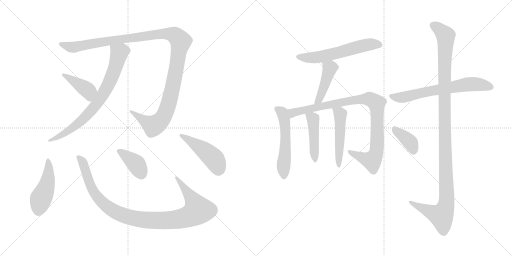
t = 0.00 s
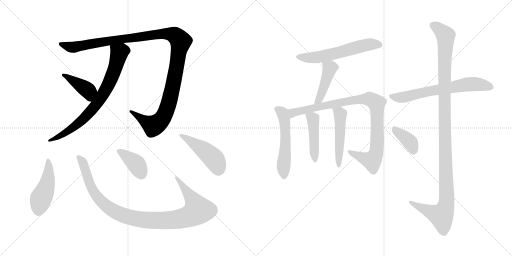
t = 2.50 s
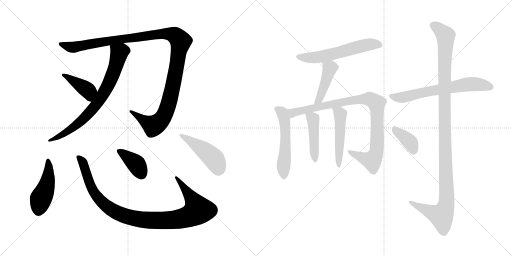
t = 5.00 s
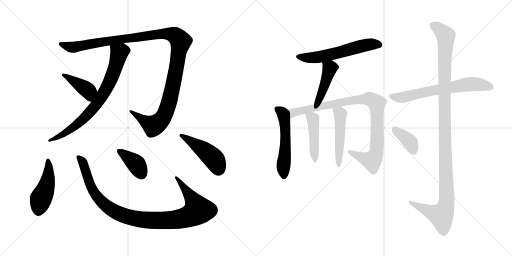
t = 7.49 s
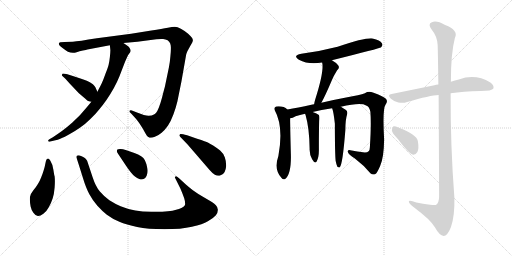
t = 9.99 s
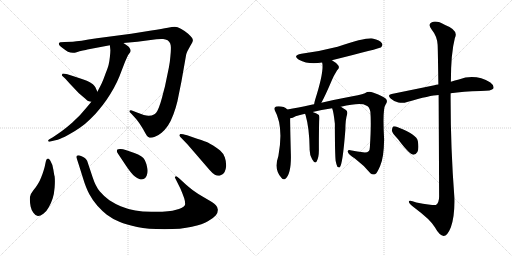
t = 12.49 s

The animated SVG that drew these frames (rendered in a browser with its animation timeline set to each time). Animation: 16 CSS @keyframes rules; one cycle of 12.49 s.

<svg version="1.1" viewBox="0 0 2048 1024" xmlns="http://www.w3.org/2000/svg">
  <g stroke="lightgray" stroke-dasharray="1,1" stroke-width="1" transform="scale(4, 4)">
    <line x1="0" y1="0" x2="256" y2="256"></line>
    <line x1="256" y1="0" x2="0" y2="256"></line>
    <line x1="128" y1="0" x2="128" y2="256"></line>
    <line x1="0" y1="128" x2="256" y2="128"></line>
    <line x1="256" y1="0" x2="512" y2="256"></line>
    <line x1="512" y1="0" x2="256" y2="256"></line>
    <line x1="384" y1="0" x2="384" y2="256"></line>
    <line x1="256" y1="128" x2="512" y2="128"></line>
  </g>
<g transform="scale(1, -1) translate(0, -850)">
   <style type="text/css">
    @keyframes keyframes0 {
      from {
       stroke: black;
       stroke-dashoffset: 1227;
       stroke-width: 128;
       }
       80% {
       animation-timing-function: step-end;
       stroke: black;
       stroke-dashoffset: 0;
       stroke-width: 128;
       }
       to {
       stroke: black;
       stroke-width: 1024;
       }
       }
       #make-me-a-hanzi-animation-0 {
         animation: keyframes0 1.248535s both;
         animation-delay: 0.000000s;
         animation-timing-function: linear;
       }
    @keyframes keyframes1 {
      from {
       stroke: black;
       stroke-dashoffset: 765;
       stroke-width: 128;
       }
       71% {
       animation-timing-function: step-end;
       stroke: black;
       stroke-dashoffset: 0;
       stroke-width: 128;
       }
       to {
       stroke: black;
       stroke-width: 1024;
       }
       }
       #make-me-a-hanzi-animation-1 {
         animation: keyframes1 0.872559s both;
         animation-delay: 1.248535s;
         animation-timing-function: linear;
       }
    @keyframes keyframes2 {
      from {
       stroke: black;
       stroke-dashoffset: 408;
       stroke-width: 128;
       }
       57% {
       animation-timing-function: step-end;
       stroke: black;
       stroke-dashoffset: 0;
       stroke-width: 128;
       }
       to {
       stroke: black;
       stroke-width: 1024;
       }
       }
       #make-me-a-hanzi-animation-2 {
         animation: keyframes2 0.582031s both;
         animation-delay: 2.121094s;
         animation-timing-function: linear;
       }
    @keyframes keyframes3 {
      from {
       stroke: black;
       stroke-dashoffset: 470;
       stroke-width: 128;
       }
       60% {
       animation-timing-function: step-end;
       stroke: black;
       stroke-dashoffset: 0;
       stroke-width: 128;
       }
       to {
       stroke: black;
       stroke-width: 1024;
       }
       }
       #make-me-a-hanzi-animation-3 {
         animation: keyframes3 0.632487s both;
         animation-delay: 2.703125s;
         animation-timing-function: linear;
       }
    @keyframes keyframes4 {
      from {
       stroke: black;
       stroke-dashoffset: 1032;
       stroke-width: 128;
       }
       77% {
       animation-timing-function: step-end;
       stroke: black;
       stroke-dashoffset: 0;
       stroke-width: 128;
       }
       to {
       stroke: black;
       stroke-width: 1024;
       }
       }
       #make-me-a-hanzi-animation-4 {
         animation: keyframes4 1.089844s both;
         animation-delay: 3.335612s;
         animation-timing-function: linear;
       }
    @keyframes keyframes5 {
      from {
       stroke: black;
       stroke-dashoffset: 389;
       stroke-width: 128;
       }
       56% {
       animation-timing-function: step-end;
       stroke: black;
       stroke-dashoffset: 0;
       stroke-width: 128;
       }
       to {
       stroke: black;
       stroke-width: 1024;
       }
       }
       #make-me-a-hanzi-animation-5 {
         animation: keyframes5 0.566569s both;
         animation-delay: 4.425456s;
         animation-timing-function: linear;
       }
    @keyframes keyframes6 {
      from {
       stroke: black;
       stroke-dashoffset: 467;
       stroke-width: 128;
       }
       60% {
       animation-timing-function: step-end;
       stroke: black;
       stroke-dashoffset: 0;
       stroke-width: 128;
       }
       to {
       stroke: black;
       stroke-width: 1024;
       }
       }
       #make-me-a-hanzi-animation-6 {
         animation: keyframes6 0.630046s both;
         animation-delay: 4.992025s;
         animation-timing-function: linear;
       }
    @keyframes keyframes7 {
      from {
       stroke: black;
       stroke-dashoffset: 584;
       stroke-width: 128;
       }
       66% {
       animation-timing-function: step-end;
       stroke: black;
       stroke-dashoffset: 0;
       stroke-width: 128;
       }
       to {
       stroke: black;
       stroke-width: 1024;
       }
       }
       #make-me-a-hanzi-animation-7 {
         animation: keyframes7 0.725260s both;
         animation-delay: 5.622071s;
         animation-timing-function: linear;
       }
    @keyframes keyframes8 {
      from {
       stroke: black;
       stroke-dashoffset: 440;
       stroke-width: 128;
       }
       59% {
       animation-timing-function: step-end;
       stroke: black;
       stroke-dashoffset: 0;
       stroke-width: 128;
       }
       to {
       stroke: black;
       stroke-width: 1024;
       }
       }
       #make-me-a-hanzi-animation-8 {
         animation: keyframes8 0.608073s both;
         animation-delay: 6.347331s;
         animation-timing-function: linear;
       }
    @keyframes keyframes9 {
      from {
       stroke: black;
       stroke-dashoffset: 531;
       stroke-width: 128;
       }
       63% {
       animation-timing-function: step-end;
       stroke: black;
       stroke-dashoffset: 0;
       stroke-width: 128;
       }
       to {
       stroke: black;
       stroke-width: 1024;
       }
       }
       #make-me-a-hanzi-animation-9 {
         animation: keyframes9 0.682129s both;
         animation-delay: 6.955404s;
         animation-timing-function: linear;
       }
    @keyframes keyframes10 {
      from {
       stroke: black;
       stroke-dashoffset: 945;
       stroke-width: 128;
       }
       75% {
       animation-timing-function: step-end;
       stroke: black;
       stroke-dashoffset: 0;
       stroke-width: 128;
       }
       to {
       stroke: black;
       stroke-width: 1024;
       }
       }
       #make-me-a-hanzi-animation-10 {
         animation: keyframes10 1.019043s both;
         animation-delay: 7.637533s;
         animation-timing-function: linear;
       }
    @keyframes keyframes11 {
      from {
       stroke: black;
       stroke-dashoffset: 450;
       stroke-width: 128;
       }
       59% {
       animation-timing-function: step-end;
       stroke: black;
       stroke-dashoffset: 0;
       stroke-width: 128;
       }
       to {
       stroke: black;
       stroke-width: 1024;
       }
       }
       #make-me-a-hanzi-animation-11 {
         animation: keyframes11 0.616211s both;
         animation-delay: 8.656576s;
         animation-timing-function: linear;
       }
    @keyframes keyframes12 {
      from {
       stroke: black;
       stroke-dashoffset: 498;
       stroke-width: 128;
       }
       62% {
       animation-timing-function: step-end;
       stroke: black;
       stroke-dashoffset: 0;
       stroke-width: 128;
       }
       to {
       stroke: black;
       stroke-width: 1024;
       }
       }
       #make-me-a-hanzi-animation-12 {
         animation: keyframes12 0.655273s both;
         animation-delay: 9.272787s;
         animation-timing-function: linear;
       }
    @keyframes keyframes13 {
      from {
       stroke: black;
       stroke-dashoffset: 662;
       stroke-width: 128;
       }
       68% {
       animation-timing-function: step-end;
       stroke: black;
       stroke-dashoffset: 0;
       stroke-width: 128;
       }
       to {
       stroke: black;
       stroke-width: 1024;
       }
       }
       #make-me-a-hanzi-animation-13 {
         animation: keyframes13 0.788737s both;
         animation-delay: 9.928060s;
         animation-timing-function: linear;
       }
    @keyframes keyframes14 {
      from {
       stroke: black;
       stroke-dashoffset: 1182;
       stroke-width: 128;
       }
       79% {
       animation-timing-function: step-end;
       stroke: black;
       stroke-dashoffset: 0;
       stroke-width: 128;
       }
       to {
       stroke: black;
       stroke-width: 1024;
       }
       }
       #make-me-a-hanzi-animation-14 {
         animation: keyframes14 1.211914s both;
         animation-delay: 10.716797s;
         animation-timing-function: linear;
       }
    @keyframes keyframes15 {
      from {
       stroke: black;
       stroke-dashoffset: 381;
       stroke-width: 128;
       }
       55% {
       animation-timing-function: step-end;
       stroke: black;
       stroke-dashoffset: 0;
       stroke-width: 128;
       }
       to {
       stroke: black;
       stroke-width: 1024;
       }
       }
       #make-me-a-hanzi-animation-15 {
         animation: keyframes15 0.560059s both;
         animation-delay: 11.928711s;
         animation-timing-function: linear;
       }
</style>
<path d="M 493.5 678.0 L 549.5 683.0 L 625.5 693.0 Q 636.5 694.0 644.5 694.0 L 652.5 694.0 Q 662.5 693.0 670.5 689.0 Q 677.5 683.0 680.5 677.0 Q 683.5 670.0 683.5 661.0 L 683.5 654.0 Q 683.5 643.0 681.5 624.0 Q 679.5 599.0 675.5 580.0 L 659.5 503.0 Q 655.5 489.0 648.5 461.0 Q 641.5 435.0 635.5 420.0 Q 629.5 405.0 624.5 399.0 Q 619.5 394.0 613.5 391.0 Q 608.5 388.0 595.5 387.0 L 593.5 387.0 Q 580.5 387.0 545.5 401.0 L 527.5 408.0 Q 525.5 409.0 523.5 409.0 Q 521.5 409.0 519.5 408.0 Q 518.5 407.0 518.5 405.0 L 518.5 402.0 L 525.5 395.0 L 545.5 373.0 Q 556.5 360.0 571.5 335.0 Q 585.5 309.0 589.5 305.0 Q 593.5 301.0 595.5 301.0 Q 597.5 299.0 599.5 299.0 L 603.5 299.0 Q 609.5 299.0 619.5 303.0 Q 633.5 308.0 646.5 319.0 Q 659.5 330.0 671.5 347.0 Q 683.5 365.0 693.5 392.0 Q 703.5 419.0 709.5 444.0 L 725.5 523.0 L 743.5 625.0 Q 745.5 637.0 749.5 645.0 L 761.5 667.0 Q 770.5 682.0 771.5 687.0 Q 771.5 693.0 768.5 698.0 Q 765.5 703.0 752.5 715.0 Q 738.5 727.0 723.5 735.0 Q 709.5 743.0 699.5 743.0 L 697.5 743.0 Q 689.5 743.0 671.5 739.0 Q 649.5 735.0 605.5 728.0 L 524.5 715.0 L 387.5 697.0 Q 313.5 685.0 291.5 683.0 L 257.5 682.0 L 241.5 681.0 Q 235.5 679.0 235.5 677.0 L 235.5 675.0 Q 235.5 673.0 237.5 669.0 Q 240.5 665.0 251.5 657.0 Q 263.5 649.0 271.5 643.0 Q 281.5 639.0 291.5 639.0 L 293.5 639.0 Q 298.5 639.0 306.5 641.0 Q 317.5 645.0 331.5 648.0 Q 345.5 651.0 349.5 652.0 L 439.5 669.0 L 493.5 678.0 Z" fill="lightgray"></path> 
<path d="M 365.5 443.0 L 345.5 419.0 L 319.5 389.0 L 289.5 360.0 Q 273.5 346.0 259.5 335.0 Q 244.5 323.0 233.5 316.0 L 211.5 301.0 L 197.5 293.0 Q 192.5 290.0 192.5 287.0 L 192.5 286.0 Q 193.5 283.0 197.5 283.0 Q 199.5 283.0 201.5 284.0 L 217.5 288.0 Q 231.5 291.0 243.5 296.0 Q 254.5 300.0 277.5 313.0 Q 299.5 325.0 319.5 339.0 Q 340.5 353.0 361.5 374.0 Q 383.5 395.0 397.5 413.0 Q 412.5 431.0 426.5 451.0 Q 441.5 473.0 455.5 498.0 Q 469.5 524.0 477.5 544.0 L 497.5 596.0 Q 509.5 626.0 515.5 634.0 Q 521.5 642.0 521.5 643.0 Q 522.5 645.0 522.5 648.0 Q 522.5 651.0 520.5 654.0 Q 518.5 659.0 513.5 664.0 Q 507.5 669.0 493.5 678.0 C 468.5 695.0 436.5 699.0 439.5 669.0 L 441.5 649.0 Q 441.5 641.0 439.5 622.0 Q 437.5 603.0 434.5 591.0 Q 431.5 579.0 421.5 554.0 Q 412.5 529.0 409.5 523.0 Q 407.5 517.0 401.5 506.0 L 389.5 483.0 L 365.5 443.0 Z" fill="lightgray"></path> 
<path d="M 389.5 483.0 L 381.5 501.0 Q 379.5 505.0 371.5 513.0 Q 361.5 521.0 349.5 526.0 Q 337.5 532.0 297.5 544.0 L 269.5 553.0 Q 257.5 556.0 252.5 556.0 Q 250.5 556.0 249.5 555.0 Q 247.5 551.0 247.5 548.0 L 261.5 535.0 L 279.5 515.0 L 315.5 477.0 L 341.5 455.0 Q 347.5 449.0 350.5 447.0 Q 353.5 445.0 365.5 443.0 C 394.5 438.0 401.5 456.0 389.5 483.0 Z" fill="lightgray"></path> 
<path d="M 218.5 145.0 Q 217.5 145.0 213.5 171.0 Q 209.5 195.0 201.5 207.0 Q 195.5 216.0 192.5 216.0 L 191.5 216.0 Q 187.5 215.0 185.5 211.0 Q 183.5 207.0 181.5 196.0 Q 179.5 184.0 174.5 168.0 Q 169.5 152.0 164.5 140.0 Q 159.5 127.0 151.5 114.0 Q 143.5 100.0 133.5 89.0 L 123.5 74.0 Q 119.5 65.0 119.5 52.0 Q 119.5 39.0 122.5 24.0 Q 125.5 9.0 133.5 -1.0 Q 142.5 -14.0 151.5 -14.0 L 152.5 -14.0 Q 161.5 -14.0 173.5 -5.0 Q 185.5 3.0 194.5 20.0 Q 204.5 37.0 210.5 56.0 Q 216.5 74.0 218.5 100.0 Q 219.5 113.0 219.5 124.0 Q 219.5 136.0 218.5 145.0 Z" fill="lightgray"></path> 
<path d="M 718.5 135.0 Q 708.5 145.0 704.5 145.0 L 703.5 145.0 Q 700.5 144.0 699.5 141.0 Q 699.5 139.0 707.5 124.0 L 721.5 96.0 Q 728.5 80.0 736.5 58.0 Q 740.5 45.0 740.5 37.0 Q 740.5 32.0 739.5 29.0 Q 735.5 23.0 725.5 18.0 Q 716.5 14.0 704.5 11.0 Q 691.5 7.0 671.5 5.0 Q 649.5 3.0 625.5 3.0 L 604.5 3.0 Q 569.5 3.0 541.5 8.0 Q 505.5 15.0 482.5 25.0 Q 459.5 35.0 437.5 49.0 Q 415.5 65.0 399.5 84.0 Q 382.5 104.0 370.5 141.0 L 355.5 186.0 L 348.5 207.0 Q 345.5 212.0 340.5 217.0 Q 335.5 221.0 326.5 225.0 Q 317.5 229.0 313.5 229.0 Q 309.5 229.0 307.5 227.0 Q 305.5 225.0 305.5 221.0 L 315.5 190.0 L 331.5 139.0 Q 343.5 99.0 357.5 73.0 Q 371.5 47.0 389.5 27.0 Q 407.5 7.0 427.5 -9.0 Q 448.5 -25.0 477.5 -37.0 Q 505.5 -49.0 548.5 -58.0 Q 591.5 -67.0 657.5 -67.0 Q 725.5 -67.0 767.5 -57.0 Q 811.5 -47.0 831.5 -35.0 Q 853.5 -23.0 863.5 -11.0 Q 871.5 0.0 871.5 11.0 Q 871.5 21.0 863.5 29.0 Q 856.5 36.0 847.5 42.0 L 813.5 62.0 Q 790.5 75.0 771.5 89.0 Q 753.5 103.0 743.5 112.0 L 718.5 135.0 Z" fill="lightgray"></path> 
<path d="M 503.5 188.0 Q 525.5 155.0 538.5 145.0 Q 550.5 135.0 559.5 133.0 Q 562.5 132.0 565.5 132.0 Q 571.5 132.0 576.5 135.0 Q 583.5 139.0 586.5 147.0 Q 590.5 156.0 590.5 166.0 Q 590.5 171.0 589.5 176.0 Q 587.5 193.0 579.5 209.0 Q 570.5 227.0 537.5 238.0 L 505.5 249.0 Q 490.5 254.0 482.5 254.0 L 479.5 254.0 Q 471.5 254.0 469.5 252.0 Q 467.5 249.0 467.5 245.0 Q 467.5 241.0 473.5 233.0 L 503.5 188.0 Z" fill="lightgray"></path> 
<path d="M 748.5 309.0 Q 729.5 314.0 723.5 314.0 L 721.5 314.0 Q 717.5 311.0 717.5 309.0 Q 717.5 306.0 721.5 302.0 L 749.5 273.0 L 787.5 229.0 L 837.5 171.0 Q 849.5 157.0 859.5 151.0 Q 866.5 147.0 873.5 147.0 Q 878.5 147.0 882.5 149.0 Q 893.5 153.0 898.5 162.0 Q 903.5 172.0 904.5 185.0 L 904.5 190.0 Q 904.5 205.0 899.5 220.0 Q 893.5 237.0 880.5 248.0 Q 866.5 259.0 852.5 268.0 Q 837.5 277.0 831.5 280.0 Q 825.5 283.0 788.5 295.0 L 748.5 309.0 Z" fill="lightgray"></path> 
<path d="M 1327.5 609.5 Q 1519.5 657.5 1523.5 660.5 Q 1533.5 669.5 1527.5 677.5 Q 1520.5 689.5 1490.5 696.5 Q 1462.5 700.5 1350.5 663.5 Q 1281.5 645.5 1205.5 635.5 Q 1168.5 628.5 1195.5 611.5 Q 1234.5 590.5 1288.5 600.5 L 1327.5 609.5 Z" fill="lightgray"></path> 
<path d="M 1285.5 439.5 Q 1300.5 466.5 1326.5 527.5 Q 1333.5 545.5 1348.5 569.5 Q 1360.5 579.5 1352.5 589.5 Q 1345.5 599.5 1327.5 609.5 C 1301.5 624.5 1282.5 629.5 1288.5 600.5 Q 1297.5 567.5 1260.5 451.5 Q 1257.5 441.5 1256.5 433.5 C 1251.5 403.5 1271.5 413.5 1285.5 439.5 Z" fill="lightgray"></path> 
<path d="M 1149.5 412.5 Q 1134.5 427.5 1104.5 424.5 Q 1094.5 420.5 1098.5 410.5 Q 1135.5 344.5 1113.5 226.5 Q 1094.5 172.5 1125.5 139.5 Q 1132.5 129.5 1140.5 134.5 Q 1165.5 152.5 1163.5 232.5 Q 1160.5 344.5 1160.5 377.5 C 1160.5 404.5 1160.5 404.5 1149.5 412.5 Z" fill="lightgray"></path> 
<path d="M 1363.5 423.5 Q 1444.5 442.5 1464.5 428.5 Q 1477.5 424.5 1481.5 403.5 Q 1485.5 354.5 1479.5 261.5 Q 1479.5 240.5 1459.5 240.5 Q 1428.5 244.5 1401.5 249.5 Q 1388.5 250.5 1391.5 242.5 Q 1392.5 233.5 1419.5 216.5 Q 1456.5 188.5 1481.5 157.5 Q 1491.5 148.5 1501.5 154.5 Q 1508.5 158.5 1520.5 186.5 Q 1535.5 219.5 1536.5 292.5 Q 1529.5 415.5 1542.5 432.5 Q 1552.5 445.5 1543.5 455.5 Q 1533.5 465.5 1491.5 480.5 Q 1473.5 486.5 1459.5 477.5 Q 1440.5 470.5 1384.5 460.5 Q 1330.5 450.5 1285.5 439.5 L 1256.5 433.5 Q 1249.5 433.5 1245.5 431.5 Q 1190.5 419.5 1149.5 412.5 C 1119.5 407.5 1132.5 367.5 1160.5 377.5 Q 1170.5 377.5 1182.5 385.5 Q 1198.5 391.5 1220.5 395.5 L 1250.5 402.5 Q 1283.5 411.5 1328.5 417.5 L 1363.5 423.5 Z" fill="lightgray"></path> 
<path d="M 1220.5 395.5 Q 1220.5 394.5 1222.5 389.5 Q 1237.5 337.5 1238.5 255.5 Q 1237.5 231.5 1248.5 213.5 Q 1260.5 192.5 1266.5 204.5 Q 1276.5 220.5 1275.5 256.5 Q 1275.5 353.5 1277.5 373.5 Q 1278.5 385.5 1275.5 390.5 Q 1268.5 396.5 1250.5 402.5 C 1222.5 412.5 1213.5 415.5 1220.5 395.5 Z" fill="lightgray"></path> 
<path d="M 1342.5 207.5 Q 1345.5 191.5 1349.5 183.5 Q 1353.5 179.5 1358.5 180.5 Q 1370.5 189.5 1381.5 331.5 Q 1381.5 371.5 1388.5 393.5 Q 1391.5 405.5 1382.5 411.5 Q 1372.5 418.5 1363.5 423.5 C 1337.5 438.5 1319.5 446.5 1328.5 417.5 Q 1334.5 402.5 1339.5 355.5 Q 1339.5 238.5 1342.5 207.5 Z" fill="lightgray"></path> 
<path d="M 1802.5 477.5 Q 1851.5 484.5 1922.5 486.5 Q 1967.5 486.5 1973.5 496.5 Q 1977.5 508.5 1961.5 520.5 Q 1901.5 556.5 1835.5 532.5 Q 1819.5 529.5 1803.5 523.5 L 1753.5 512.5 Q 1743.5 511.5 1737.5 509.5 Q 1659.5 493.5 1566.5 474.5 Q 1547.5 471.5 1562.5 456.5 Q 1575.5 444.5 1593.5 440.5 Q 1612.5 436.5 1628.5 442.5 Q 1721.5 469.5 1754.5 470.5 L 1802.5 477.5 Z" fill="lightgray"></path> 
<path d="M 1754.5 470.5 Q 1755.5 322.5 1756.5 64.5 Q 1756.5 39.5 1743.5 30.5 Q 1737.5 27.5 1665.5 40.5 Q 1632.5 52.5 1635.5 42.5 Q 1636.5 35.5 1656.5 20.5 Q 1722.5 -28.5 1739.5 -58.5 Q 1758.5 -92.5 1774.5 -93.5 Q 1789.5 -93.5 1803.5 -58.5 Q 1819.5 -13.5 1817.5 60.5 Q 1801.5 268.5 1802.5 477.5 L 1803.5 523.5 Q 1803.5 637.5 1819.5 698.5 Q 1835.5 729.5 1780.5 750.5 Q 1746.5 769.5 1727.5 761.5 Q 1709.5 754.5 1726.5 732.5 Q 1748.5 705.5 1750.5 671.5 Q 1751.5 653.5 1753.5 512.5 L 1754.5 470.5 Z" fill="lightgray"></path> 
<path d="M 1591.5 294.5 Q 1636.5 234.5 1652.5 231.5 Q 1662.5 230.5 1669.5 242.5 Q 1676.5 255.5 1671.5 285.5 Q 1667.5 312.5 1593.5 340.5 Q 1578.5 346.5 1572.5 344.5 Q 1568.5 341.5 1567.5 328.5 Q 1568.5 318.5 1591.5 294.5 Z" fill="lightgray"></path> 
      <clipPath id="make-me-a-hanzi-clip-0">
      <path d="M 493.5 678.0 L 549.5 683.0 L 625.5 693.0 Q 636.5 694.0 644.5 694.0 L 652.5 694.0 Q 662.5 693.0 670.5 689.0 Q 677.5 683.0 680.5 677.0 Q 683.5 670.0 683.5 661.0 L 683.5 654.0 Q 683.5 643.0 681.5 624.0 Q 679.5 599.0 675.5 580.0 L 659.5 503.0 Q 655.5 489.0 648.5 461.0 Q 641.5 435.0 635.5 420.0 Q 629.5 405.0 624.5 399.0 Q 619.5 394.0 613.5 391.0 Q 608.5 388.0 595.5 387.0 L 593.5 387.0 Q 580.5 387.0 545.5 401.0 L 527.5 408.0 Q 525.5 409.0 523.5 409.0 Q 521.5 409.0 519.5 408.0 Q 518.5 407.0 518.5 405.0 L 518.5 402.0 L 525.5 395.0 L 545.5 373.0 Q 556.5 360.0 571.5 335.0 Q 585.5 309.0 589.5 305.0 Q 593.5 301.0 595.5 301.0 Q 597.5 299.0 599.5 299.0 L 603.5 299.0 Q 609.5 299.0 619.5 303.0 Q 633.5 308.0 646.5 319.0 Q 659.5 330.0 671.5 347.0 Q 683.5 365.0 693.5 392.0 Q 703.5 419.0 709.5 444.0 L 725.5 523.0 L 743.5 625.0 Q 745.5 637.0 749.5 645.0 L 761.5 667.0 Q 770.5 682.0 771.5 687.0 Q 771.5 693.0 768.5 698.0 Q 765.5 703.0 752.5 715.0 Q 738.5 727.0 723.5 735.0 Q 709.5 743.0 699.5 743.0 L 697.5 743.0 Q 689.5 743.0 671.5 739.0 Q 649.5 735.0 605.5 728.0 L 524.5 715.0 L 387.5 697.0 Q 313.5 685.0 291.5 683.0 L 257.5 682.0 L 241.5 681.0 Q 235.5 679.0 235.5 677.0 L 235.5 675.0 Q 235.5 673.0 237.5 669.0 Q 240.5 665.0 251.5 657.0 Q 263.5 649.0 271.5 643.0 Q 281.5 639.0 291.5 639.0 L 293.5 639.0 Q 298.5 639.0 306.5 641.0 Q 317.5 645.0 331.5 648.0 Q 345.5 651.0 349.5 652.0 L 439.5 669.0 L 493.5 678.0 Z" fill="lightgray"></path>
      </clipPath>
      <path clip-path="url(#make-me-a-hanzi-clip-0)" d="M 240.5 676.0 L 297.5 661.0 L 488.5 695.0 L 648.5 715.0 L 684.5 714.0 L 716.5 694.0 L 722.5 681.0 L 692.5 509.0 L 674.5 434.0 L 650.5 377.0 L 611.5 347.0 L 522.5 405.0 " fill="none" id="make-me-a-hanzi-animation-0" stroke-dasharray="1099 2198" stroke-linecap="round"></path>

      <clipPath id="make-me-a-hanzi-clip-1">
      <path d="M 365.5 443.0 L 345.5 419.0 L 319.5 389.0 L 289.5 360.0 Q 273.5 346.0 259.5 335.0 Q 244.5 323.0 233.5 316.0 L 211.5 301.0 L 197.5 293.0 Q 192.5 290.0 192.5 287.0 L 192.5 286.0 Q 193.5 283.0 197.5 283.0 Q 199.5 283.0 201.5 284.0 L 217.5 288.0 Q 231.5 291.0 243.5 296.0 Q 254.5 300.0 277.5 313.0 Q 299.5 325.0 319.5 339.0 Q 340.5 353.0 361.5 374.0 Q 383.5 395.0 397.5 413.0 Q 412.5 431.0 426.5 451.0 Q 441.5 473.0 455.5 498.0 Q 469.5 524.0 477.5 544.0 L 497.5 596.0 Q 509.5 626.0 515.5 634.0 Q 521.5 642.0 521.5 643.0 Q 522.5 645.0 522.5 648.0 Q 522.5 651.0 520.5 654.0 Q 518.5 659.0 513.5 664.0 Q 507.5 669.0 493.5 678.0 C 468.5 695.0 436.5 699.0 439.5 669.0 L 441.5 649.0 Q 441.5 641.0 439.5 622.0 Q 437.5 603.0 434.5 591.0 Q 431.5 579.0 421.5 554.0 Q 412.5 529.0 409.5 523.0 Q 407.5 517.0 401.5 506.0 L 389.5 483.0 L 365.5 443.0 Z" fill="lightgray"></path>
      </clipPath>
      <path clip-path="url(#make-me-a-hanzi-clip-1)" d="M 447.5 665.0 L 477.5 639.0 L 441.5 528.0 L 403.5 458.0 L 361.5 404.0 L 314.5 357.0 L 252.5 313.0 L 196.5 287.0 " fill="none" id="make-me-a-hanzi-animation-1" stroke-dasharray="637 1274" stroke-linecap="round"></path>

      <clipPath id="make-me-a-hanzi-clip-2">
      <path d="M 389.5 483.0 L 381.5 501.0 Q 379.5 505.0 371.5 513.0 Q 361.5 521.0 349.5 526.0 Q 337.5 532.0 297.5 544.0 L 269.5 553.0 Q 257.5 556.0 252.5 556.0 Q 250.5 556.0 249.5 555.0 Q 247.5 551.0 247.5 548.0 L 261.5 535.0 L 279.5 515.0 L 315.5 477.0 L 341.5 455.0 Q 347.5 449.0 350.5 447.0 Q 353.5 445.0 365.5 443.0 C 394.5 438.0 401.5 456.0 389.5 483.0 Z" fill="lightgray"></path>
      </clipPath>
      <path clip-path="url(#make-me-a-hanzi-clip-2)" d="M 252.5 550.0 L 354.5 485.0 L 360.5 455.0 " fill="none" id="make-me-a-hanzi-animation-2" stroke-dasharray="280 560" stroke-linecap="round"></path>

      <clipPath id="make-me-a-hanzi-clip-3">
      <path d="M 218.5 145.0 Q 217.5 145.0 213.5 171.0 Q 209.5 195.0 201.5 207.0 Q 195.5 216.0 192.5 216.0 L 191.5 216.0 Q 187.5 215.0 185.5 211.0 Q 183.5 207.0 181.5 196.0 Q 179.5 184.0 174.5 168.0 Q 169.5 152.0 164.5 140.0 Q 159.5 127.0 151.5 114.0 Q 143.5 100.0 133.5 89.0 L 123.5 74.0 Q 119.5 65.0 119.5 52.0 Q 119.5 39.0 122.5 24.0 Q 125.5 9.0 133.5 -1.0 Q 142.5 -14.0 151.5 -14.0 L 152.5 -14.0 Q 161.5 -14.0 173.5 -5.0 Q 185.5 3.0 194.5 20.0 Q 204.5 37.0 210.5 56.0 Q 216.5 74.0 218.5 100.0 Q 219.5 113.0 219.5 124.0 Q 219.5 136.0 218.5 145.0 Z" fill="lightgray"></path>
      </clipPath>
      <path clip-path="url(#make-me-a-hanzi-clip-3)" d="M 192.5 209.0 L 191.5 129.0 L 163.5 54.0 L 152.5 1.0 " fill="none" id="make-me-a-hanzi-animation-3" stroke-dasharray="342 684" stroke-linecap="round"></path>

      <clipPath id="make-me-a-hanzi-clip-4">
      <path d="M 718.5 135.0 Q 708.5 145.0 704.5 145.0 L 703.5 145.0 Q 700.5 144.0 699.5 141.0 Q 699.5 139.0 707.5 124.0 L 721.5 96.0 Q 728.5 80.0 736.5 58.0 Q 740.5 45.0 740.5 37.0 Q 740.5 32.0 739.5 29.0 Q 735.5 23.0 725.5 18.0 Q 716.5 14.0 704.5 11.0 Q 691.5 7.0 671.5 5.0 Q 649.5 3.0 625.5 3.0 L 604.5 3.0 Q 569.5 3.0 541.5 8.0 Q 505.5 15.0 482.5 25.0 Q 459.5 35.0 437.5 49.0 Q 415.5 65.0 399.5 84.0 Q 382.5 104.0 370.5 141.0 L 355.5 186.0 L 348.5 207.0 Q 345.5 212.0 340.5 217.0 Q 335.5 221.0 326.5 225.0 Q 317.5 229.0 313.5 229.0 Q 309.5 229.0 307.5 227.0 Q 305.5 225.0 305.5 221.0 L 315.5 190.0 L 331.5 139.0 Q 343.5 99.0 357.5 73.0 Q 371.5 47.0 389.5 27.0 Q 407.5 7.0 427.5 -9.0 Q 448.5 -25.0 477.5 -37.0 Q 505.5 -49.0 548.5 -58.0 Q 591.5 -67.0 657.5 -67.0 Q 725.5 -67.0 767.5 -57.0 Q 811.5 -47.0 831.5 -35.0 Q 853.5 -23.0 863.5 -11.0 Q 871.5 0.0 871.5 11.0 Q 871.5 21.0 863.5 29.0 Q 856.5 36.0 847.5 42.0 L 813.5 62.0 Q 790.5 75.0 771.5 89.0 Q 753.5 103.0 743.5 112.0 L 718.5 135.0 Z" fill="lightgray"></path>
      </clipPath>
      <path clip-path="url(#make-me-a-hanzi-clip-4)" d="M 312.5 222.0 L 333.5 196.0 L 366.5 98.0 L 402.5 47.0 L 470.5 -2.0 L 531.5 -22.0 L 615.5 -32.0 L 684.5 -31.0 L 741.5 -20.0 L 787.5 4.0 L 791.5 12.0 L 777.5 41.0 L 704.5 141.0 " fill="none" id="make-me-a-hanzi-animation-4" stroke-dasharray="904 1808" stroke-linecap="round"></path>

      <clipPath id="make-me-a-hanzi-clip-5">
      <path d="M 503.5 188.0 Q 525.5 155.0 538.5 145.0 Q 550.5 135.0 559.5 133.0 Q 562.5 132.0 565.5 132.0 Q 571.5 132.0 576.5 135.0 Q 583.5 139.0 586.5 147.0 Q 590.5 156.0 590.5 166.0 Q 590.5 171.0 589.5 176.0 Q 587.5 193.0 579.5 209.0 Q 570.5 227.0 537.5 238.0 L 505.5 249.0 Q 490.5 254.0 482.5 254.0 L 479.5 254.0 Q 471.5 254.0 469.5 252.0 Q 467.5 249.0 467.5 245.0 Q 467.5 241.0 473.5 233.0 L 503.5 188.0 Z" fill="lightgray"></path>
      </clipPath>
      <path clip-path="url(#make-me-a-hanzi-clip-5)" d="M 475.5 246.0 L 545.5 193.0 L 565.5 152.0 " fill="none" id="make-me-a-hanzi-animation-5" stroke-dasharray="261 522" stroke-linecap="round"></path>

      <clipPath id="make-me-a-hanzi-clip-6">
      <path d="M 748.5 309.0 Q 729.5 314.0 723.5 314.0 L 721.5 314.0 Q 717.5 311.0 717.5 309.0 Q 717.5 306.0 721.5 302.0 L 749.5 273.0 L 787.5 229.0 L 837.5 171.0 Q 849.5 157.0 859.5 151.0 Q 866.5 147.0 873.5 147.0 Q 878.5 147.0 882.5 149.0 Q 893.5 153.0 898.5 162.0 Q 903.5 172.0 904.5 185.0 L 904.5 190.0 Q 904.5 205.0 899.5 220.0 Q 893.5 237.0 880.5 248.0 Q 866.5 259.0 852.5 268.0 Q 837.5 277.0 831.5 280.0 Q 825.5 283.0 788.5 295.0 L 748.5 309.0 Z" fill="lightgray"></path>
      </clipPath>
      <path clip-path="url(#make-me-a-hanzi-clip-6)" d="M 722.5 309.0 L 791.5 267.0 L 843.5 226.0 L 867.5 194.0 L 872.5 171.0 " fill="none" id="make-me-a-hanzi-animation-6" stroke-dasharray="339 678" stroke-linecap="round"></path>

      <clipPath id="make-me-a-hanzi-clip-7">
      <path d="M 1327.5 609.5 Q 1519.5 657.5 1523.5 660.5 Q 1533.5 669.5 1527.5 677.5 Q 1520.5 689.5 1490.5 696.5 Q 1462.5 700.5 1350.5 663.5 Q 1281.5 645.5 1205.5 635.5 Q 1168.5 628.5 1195.5 611.5 Q 1234.5 590.5 1288.5 600.5 L 1327.5 609.5 Z" fill="lightgray"></path>
      </clipPath>
      <path clip-path="url(#make-me-a-hanzi-clip-7)" d="M 1197.5 624.5 L 1234.5 618.5 L 1276.5 622.5 L 1460.5 669.5 L 1492.5 674.5 L 1518.5 670.5 " fill="none" id="make-me-a-hanzi-animation-7" stroke-dasharray="456 912" stroke-linecap="round"></path>

      <clipPath id="make-me-a-hanzi-clip-8">
      <path d="M 1285.5 439.5 Q 1300.5 466.5 1326.5 527.5 Q 1333.5 545.5 1348.5 569.5 Q 1360.5 579.5 1352.5 589.5 Q 1345.5 599.5 1327.5 609.5 C 1301.5 624.5 1282.5 629.5 1288.5 600.5 Q 1297.5 567.5 1260.5 451.5 Q 1257.5 441.5 1256.5 433.5 C 1251.5 403.5 1271.5 413.5 1285.5 439.5 Z" fill="lightgray"></path>
      </clipPath>
      <path clip-path="url(#make-me-a-hanzi-clip-8)" d="M 1295.5 598.5 L 1319.5 576.5 L 1275.5 450.5 L 1263.5 436.5 " fill="none" id="make-me-a-hanzi-animation-8" stroke-dasharray="312 624" stroke-linecap="round"></path>

      <clipPath id="make-me-a-hanzi-clip-9">
      <path d="M 1149.5 412.5 Q 1134.5 427.5 1104.5 424.5 Q 1094.5 420.5 1098.5 410.5 Q 1135.5 344.5 1113.5 226.5 Q 1094.5 172.5 1125.5 139.5 Q 1132.5 129.5 1140.5 134.5 Q 1165.5 152.5 1163.5 232.5 Q 1160.5 344.5 1160.5 377.5 C 1160.5 404.5 1160.5 404.5 1149.5 412.5 Z" fill="lightgray"></path>
      </clipPath>
      <path clip-path="url(#make-me-a-hanzi-clip-9)" d="M 1113.5 412.5 L 1133.5 387.5 L 1141.5 331.5 L 1135.5 145.5 " fill="none" id="make-me-a-hanzi-animation-9" stroke-dasharray="403 806" stroke-linecap="round"></path>

      <clipPath id="make-me-a-hanzi-clip-10">
      <path d="M 1363.5 423.5 Q 1444.5 442.5 1464.5 428.5 Q 1477.5 424.5 1481.5 403.5 Q 1485.5 354.5 1479.5 261.5 Q 1479.5 240.5 1459.5 240.5 Q 1428.5 244.5 1401.5 249.5 Q 1388.5 250.5 1391.5 242.5 Q 1392.5 233.5 1419.5 216.5 Q 1456.5 188.5 1481.5 157.5 Q 1491.5 148.5 1501.5 154.5 Q 1508.5 158.5 1520.5 186.5 Q 1535.5 219.5 1536.5 292.5 Q 1529.5 415.5 1542.5 432.5 Q 1552.5 445.5 1543.5 455.5 Q 1533.5 465.5 1491.5 480.5 Q 1473.5 486.5 1459.5 477.5 Q 1440.5 470.5 1384.5 460.5 Q 1330.5 450.5 1285.5 439.5 L 1256.5 433.5 Q 1249.5 433.5 1245.5 431.5 Q 1190.5 419.5 1149.5 412.5 C 1119.5 407.5 1132.5 367.5 1160.5 377.5 Q 1170.5 377.5 1182.5 385.5 Q 1198.5 391.5 1220.5 395.5 L 1250.5 402.5 Q 1283.5 411.5 1328.5 417.5 L 1363.5 423.5 Z" fill="lightgray"></path>
      </clipPath>
      <path clip-path="url(#make-me-a-hanzi-clip-10)" d="M 1156.5 408.5 L 1171.5 399.5 L 1417.5 451.5 L 1475.5 454.5 L 1490.5 448.5 L 1506.5 437.5 L 1508.5 405.5 L 1508.5 264.5 L 1497.5 222.5 L 1484.5 209.5 L 1466.5 212.5 L 1399.5 242.5 " fill="none" id="make-me-a-hanzi-animation-10" stroke-dasharray="817 1634" stroke-linecap="round"></path>

      <clipPath id="make-me-a-hanzi-clip-11">
      <path d="M 1220.5 395.5 Q 1220.5 394.5 1222.5 389.5 Q 1237.5 337.5 1238.5 255.5 Q 1237.5 231.5 1248.5 213.5 Q 1260.5 192.5 1266.5 204.5 Q 1276.5 220.5 1275.5 256.5 Q 1275.5 353.5 1277.5 373.5 Q 1278.5 385.5 1275.5 390.5 Q 1268.5 396.5 1250.5 402.5 C 1222.5 412.5 1213.5 415.5 1220.5 395.5 Z" fill="lightgray"></path>
      </clipPath>
      <path clip-path="url(#make-me-a-hanzi-clip-11)" d="M 1228.5 394.5 L 1252.5 372.5 L 1258.5 211.5 " fill="none" id="make-me-a-hanzi-animation-11" stroke-dasharray="322 644" stroke-linecap="round"></path>

      <clipPath id="make-me-a-hanzi-clip-12">
      <path d="M 1342.5 207.5 Q 1345.5 191.5 1349.5 183.5 Q 1353.5 179.5 1358.5 180.5 Q 1370.5 189.5 1381.5 331.5 Q 1381.5 371.5 1388.5 393.5 Q 1391.5 405.5 1382.5 411.5 Q 1372.5 418.5 1363.5 423.5 C 1337.5 438.5 1319.5 446.5 1328.5 417.5 Q 1334.5 402.5 1339.5 355.5 Q 1339.5 238.5 1342.5 207.5 Z" fill="lightgray"></path>
      </clipPath>
      <path clip-path="url(#make-me-a-hanzi-clip-12)" d="M 1335.5 414.5 L 1361.5 393.5 L 1355.5 185.5 " fill="none" id="make-me-a-hanzi-animation-12" stroke-dasharray="370 740" stroke-linecap="round"></path>

      <clipPath id="make-me-a-hanzi-clip-13">
      <path d="M 1802.5 477.5 Q 1851.5 484.5 1922.5 486.5 Q 1967.5 486.5 1973.5 496.5 Q 1977.5 508.5 1961.5 520.5 Q 1901.5 556.5 1835.5 532.5 Q 1819.5 529.5 1803.5 523.5 L 1753.5 512.5 Q 1743.5 511.5 1737.5 509.5 Q 1659.5 493.5 1566.5 474.5 Q 1547.5 471.5 1562.5 456.5 Q 1575.5 444.5 1593.5 440.5 Q 1612.5 436.5 1628.5 442.5 Q 1721.5 469.5 1754.5 470.5 L 1802.5 477.5 Z" fill="lightgray"></path>
      </clipPath>
      <path clip-path="url(#make-me-a-hanzi-clip-13)" d="M 1564.5 465.5 L 1617.5 462.5 L 1734.5 489.5 L 1878.5 513.5 L 1916.5 512.5 L 1964.5 501.5 " fill="none" id="make-me-a-hanzi-animation-13" stroke-dasharray="534 1068" stroke-linecap="round"></path>

      <clipPath id="make-me-a-hanzi-clip-14">
      <path d="M 1754.5 470.5 Q 1755.5 322.5 1756.5 64.5 Q 1756.5 39.5 1743.5 30.5 Q 1737.5 27.5 1665.5 40.5 Q 1632.5 52.5 1635.5 42.5 Q 1636.5 35.5 1656.5 20.5 Q 1722.5 -28.5 1739.5 -58.5 Q 1758.5 -92.5 1774.5 -93.5 Q 1789.5 -93.5 1803.5 -58.5 Q 1819.5 -13.5 1817.5 60.5 Q 1801.5 268.5 1802.5 477.5 L 1803.5 523.5 Q 1803.5 637.5 1819.5 698.5 Q 1835.5 729.5 1780.5 750.5 Q 1746.5 769.5 1727.5 761.5 Q 1709.5 754.5 1726.5 732.5 Q 1748.5 705.5 1750.5 671.5 Q 1751.5 653.5 1753.5 512.5 L 1754.5 470.5 Z" fill="lightgray"></path>
      </clipPath>
      <path clip-path="url(#make-me-a-hanzi-clip-14)" d="M 1733.5 746.5 L 1750.5 738.5 L 1782.5 707.5 L 1776.5 526.5 L 1784.5 32.5 L 1765.5 -12.5 L 1690.5 16.5 L 1654.5 33.5 L 1652.5 40.5 L 1641.5 40.5 " fill="none" id="make-me-a-hanzi-animation-14" stroke-dasharray="1054 2108" stroke-linecap="round"></path>

      <clipPath id="make-me-a-hanzi-clip-15">
      <path d="M 1591.5 294.5 Q 1636.5 234.5 1652.5 231.5 Q 1662.5 230.5 1669.5 242.5 Q 1676.5 255.5 1671.5 285.5 Q 1667.5 312.5 1593.5 340.5 Q 1578.5 346.5 1572.5 344.5 Q 1568.5 341.5 1567.5 328.5 Q 1568.5 318.5 1591.5 294.5 Z" fill="lightgray"></path>
      </clipPath>
      <path clip-path="url(#make-me-a-hanzi-clip-15)" d="M 1576.5 338.5 L 1641.5 279.5 L 1654.5 244.5 " fill="none" id="make-me-a-hanzi-animation-15" stroke-dasharray="253 506" stroke-linecap="round"></path>

</g>
</svg>
